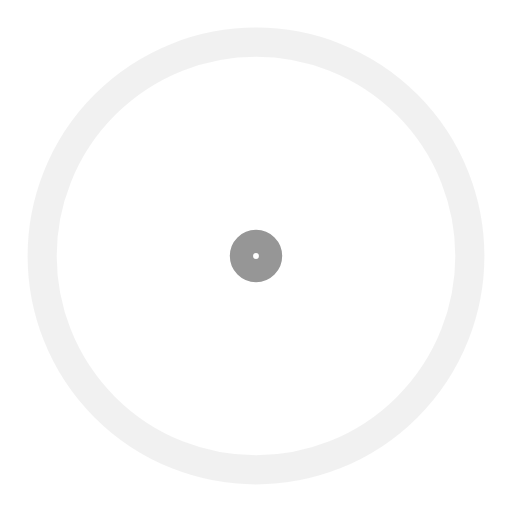
t = 0.00 s
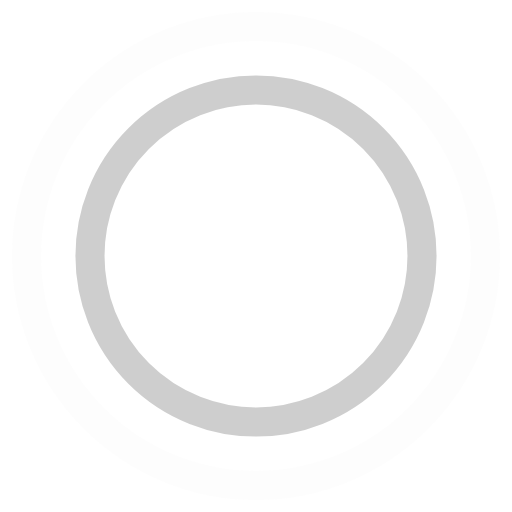
t = 0.45 s
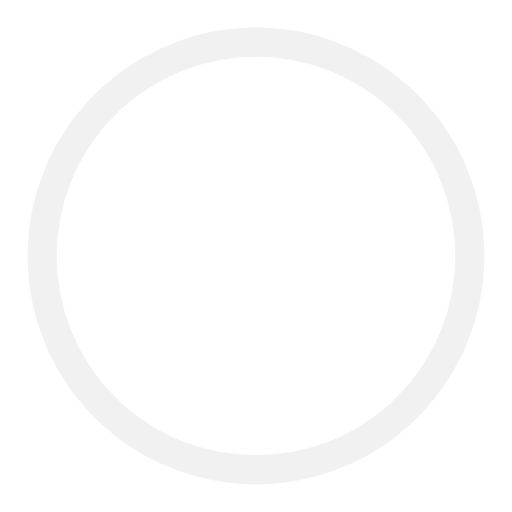
t = 0.90 s
t = 1.35 s: frame unchanged from t = 0.45 s, image omitted

The animated SVG that drew these frames (rendered in a browser with its animation timeline set to each time). Animation: 4 SMIL elements (animate=4); one cycle of 1.80 s, repeats indefinitely.

<svg width="44" height="44" viewBox="0 0 44 44" xmlns="http://www.w3.org/2000/svg" stroke="rgb(150, 150, 150)">
    <g fill="none" fill-rule="evenodd" stroke-width="2.5">
        <circle cx="22" cy="22" r="1">
            <animate attributeName="r"
                begin="0s" dur="1.8s"
                values="1; 20"
                calcMode="spline"
                keyTimes="0; 1"
                keySplines="0.165, 0.84, 0.44, 1"
                repeatCount="indefinite" />
            <animate attributeName="stroke-opacity"
                begin="0s" dur="1.8s"
                values="1; 0"
                calcMode="spline"
                keyTimes="0; 1"
                keySplines="0.3, 0.61, 0.355, 1"
                repeatCount="indefinite" />
        </circle>
        <circle cx="22" cy="22" r="1">
            <animate attributeName="r"
                begin="-0.9s" dur="1.8s"
                values="1; 20"
                calcMode="spline"
                keyTimes="0; 1"
                keySplines="0.165, 0.84, 0.44, 1"
                repeatCount="indefinite" />
            <animate attributeName="stroke-opacity"
                begin="-0.9s" dur="1.8s"
                values="1; 0"
                calcMode="spline"
                keyTimes="0; 1"
                keySplines="0.3, 0.61, 0.355, 1"
                repeatCount="indefinite" />
        </circle>
    </g>
</svg>
